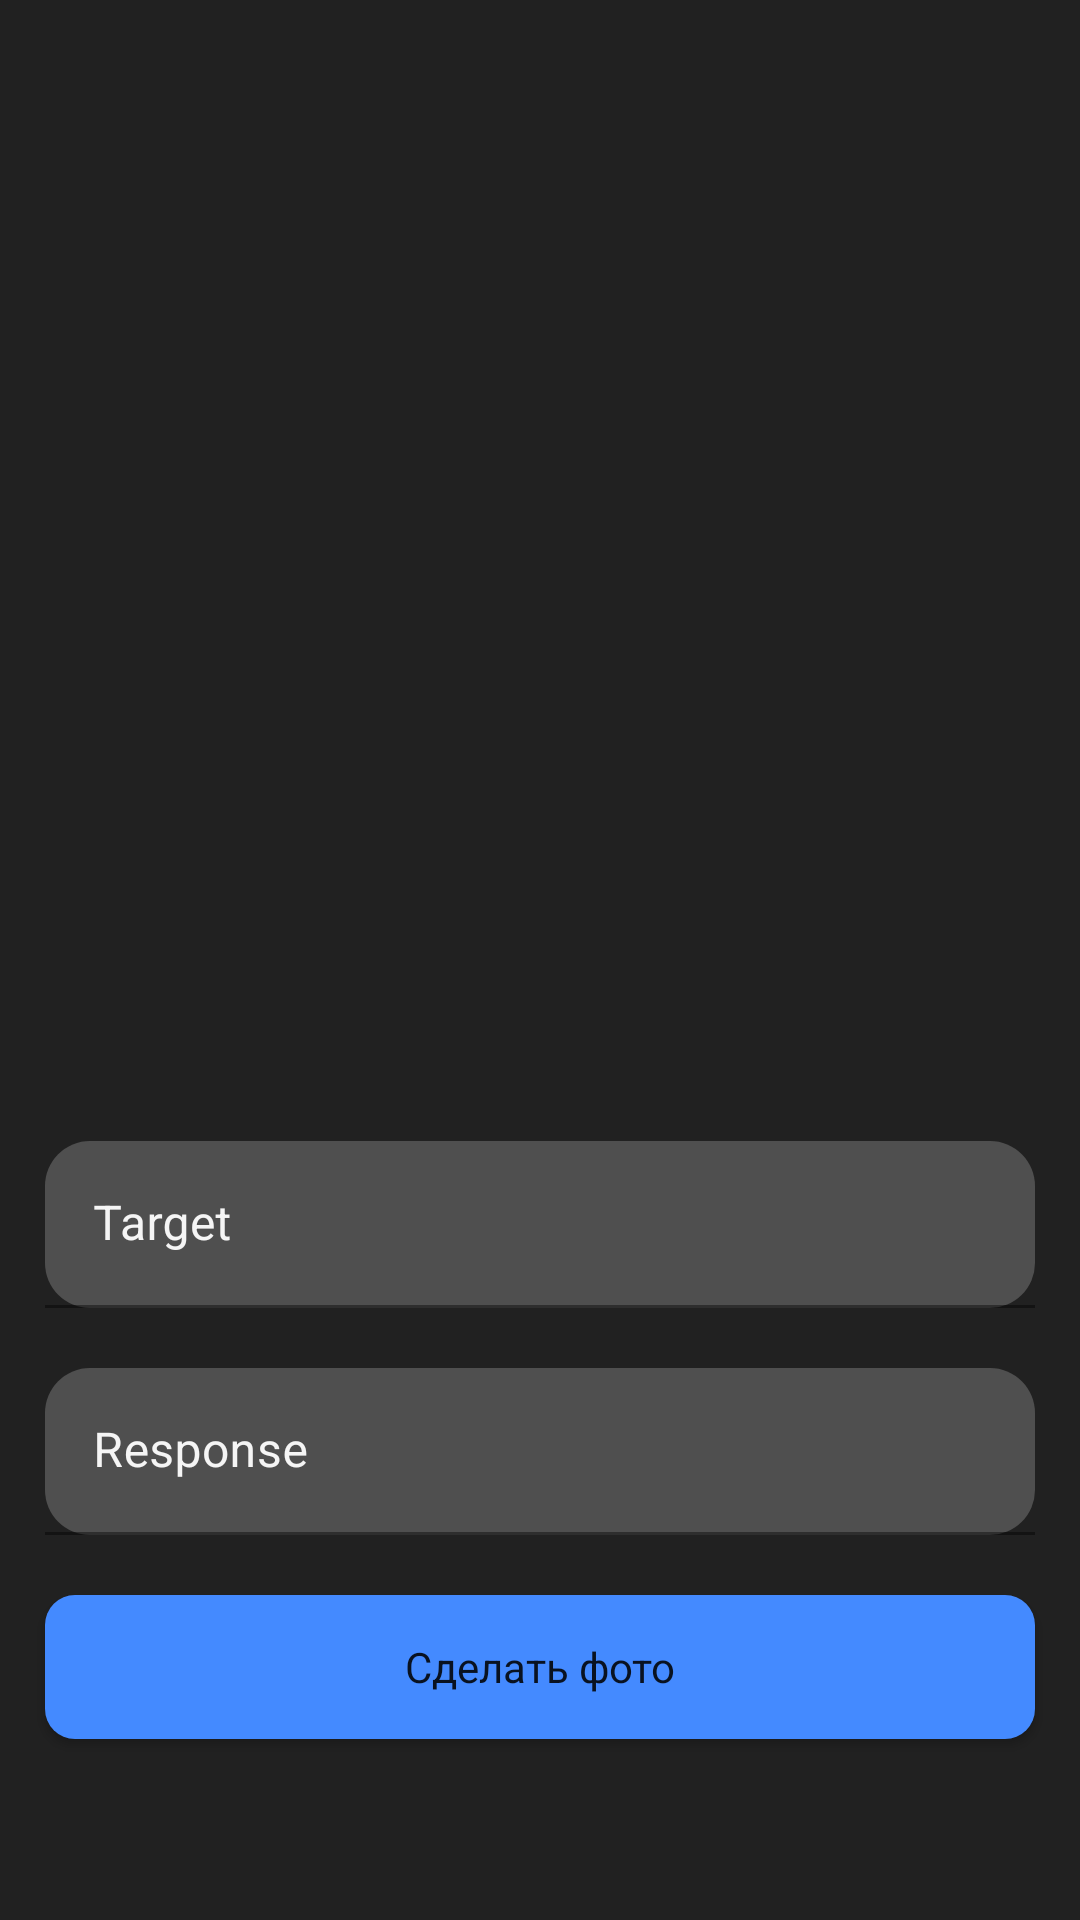

Reconstruct the res/layout file that produces this screen, plus the resources it refers to.
<!-- AndroidManifest.xml: application theme AppTheme -->
<!-- res/layout/activity_description.xml -->
<?xml version="1.0" encoding="utf-8"?>
<LinearLayout
    xmlns:android="http://schemas.android.com/apk/res/android"
    xmlns:tools="http://schemas.android.com/tools"
    android:layout_width="match_parent"
    android:layout_height="match_parent"
    android:orientation="vertical"
    tools:context=".Description"
    android:gravity="center"
    android:background="@color/colorPrimaryDark">

    <ImageView
        android:id="@+id/img"
        android:layout_width="300dp"
        android:layout_height="300dp"
        android:layout_marginLeft="6sp"
        android:layout_marginRight="6sp"/>


    <com.google.android.material.textfield.TextInputLayout
        android:layout_width="match_parent"
        android:layout_height="wrap_content"
        android:layout_marginStart="15dp"
        android:layout_marginEnd="15dp"
        android:layout_marginTop="20dp"
        android:hint="@string/desc_target_hint"
        android:textColorHint="@color/color_white">

        <com.google.android.material.textfield.TextInputEditText
            android:id="@+id/text_target"
            android:layout_width="match_parent"
            android:layout_height="wrap_content"
            android:background="@drawable/edit_text"
            />

    </com.google.android.material.textfield.TextInputLayout>
    <com.google.android.material.textfield.TextInputLayout
        android:layout_width="match_parent"
        android:layout_height="wrap_content"
        android:layout_marginStart="15dp"
        android:layout_marginTop="20dp"
        android:layout_marginEnd="15dp"
        android:hint="@string/desc_response_hint"
        android:textColorHint="@color/color_white">

        
        <com.google.android.material.textfield.TextInputEditText
            android:id="@+id/text_response"
            android:layout_width="match_parent"
            android:layout_height="wrap_content"
            android:background="@drawable/edit_text"/>

    </com.google.android.material.textfield.TextInputLayout>


    <Button
        android:id="@+id/btn"
        android:layout_width="match_parent"
        android:layout_height="wrap_content"
        android:text="@string/desc_make_photo"
        android:layout_marginTop="20sp"
        android:background="@drawable/button"
        android:layout_marginStart="15dp"
        android:layout_marginEnd="15dp"
        style="@style/Theme.MaterialComponents"/>

    
    
</LinearLayout >
<!-- resources referenced by this layout -->
<resources>
  <color name="colorPrimaryDark">#212121</color>
  <color name="color_white">#F5F5F5</color>
  <!-- drawable button (drawable) -->
  <?xml version="1.0" encoding="utf-8"?>
  <selector xmlns:android="http://schemas.android.com/apk/res/android">
      <item android:state_pressed="true" >
          <shape android:shape="rectangle"  >
              <corners android:radius="20dip" />
              <stroke android:width="4dip" android:color="#acb5c4" />
              <solid android:color="#cbd0d8"/>
          </shape>
      </item>
      <item android:state_focused="true">
          <shape android:shape="oval"  >
              <corners android:radius="20dip" />
              <stroke android:width="4dip" android:color="#acb5c4" />
              <solid android:color="#ffffff"/>
          </shape>
      </item>
      <item>
          <shape android:shape="rectangle"  >
              <corners android:radius="10dp" />
              <solid android:color="#448AFF"/>
          </shape>
      </item>
  </selector>
  <!-- drawable edit_text (drawable) -->
  <?xml version="1.0" encoding="utf-8"?>
  <shape xmlns:android="http://schemas.android.com/apk/res/android"
      android:shape="rectangle"
      android:padding="10dp">
  
      <solid android:color="@color/color_darkgray" />
      <corners
          android:bottomRightRadius="15dp"
          android:bottomLeftRadius="15dp"
          android:topLeftRadius="15dp"
          android:topRightRadius="15dp" />
  </shape>
  <string name="desc_make_photo">Сделать фото</string>
  <string name="desc_response_hint">Response</string>
  <string name="desc_target_hint">Target</string>
  <style name="AppTheme" parent="Theme.MaterialComponents.Light.DarkActionBar">
          
          <item name="colorPrimary">@color/color_darkgray</item>
          <item name="colorPrimaryDark">@color/colorPrimaryDark</item>
          <item name="colorAccent">@color/colorAccent</item>
      </style>
  <color name="color_darkgray">#4F4F4F</color>
  <color name="colorAccent">#D81B60</color>
</resources>
